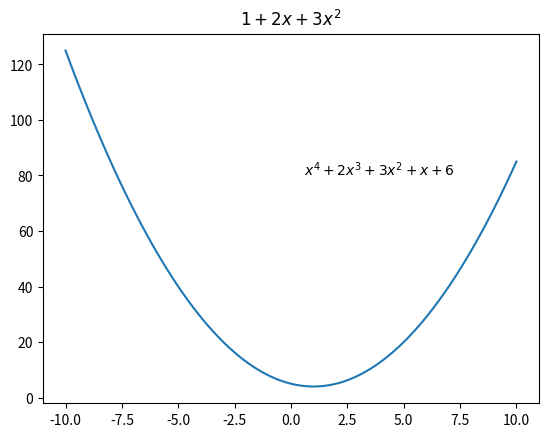

This figure's Python source:
# from _future_ import division

import matplotlib.pyplot as plt
import numpy as np
from sympy import *

# from sympy import latex


# x = np.linspace(-10, 10, 100)
# fx = []
# for i in range(len(x)):
#     fx.append(x[i] ** 2 - 2 * x[i] + 5)
#
# # X = simplify(x ** 2)
# # print(X)
# # plt.subplot(2, 1, 1)
# plt.plot(x, fx)
#
# plt.show()


x, y, z, t = symbols('x y z t')
k, m, n = symbols('k m n', integer=True)
f, g, h = symbols('f g h', cls=Function)

x = np.linspace(-10, 10, 100)
f_x = []
for i in range(len(x)):
    f_x.append(x[i] ** 2 - 2 * x[i] + 5)

str = ""
str += "({-5})+ 5x^{5} + y^{5}"
str = "$" + str + "$"


# plt.plot(x, f_x)
# plt.text(0.6, 80, r'$x^{4}+ 2x^{3}+3x^{2}+x+6$')
# plt.title(str)
# plt.show()

list_of_coefficients = [1, 2, 3]

full_equation_string = ""  # The resulting string
for i, a in enumerate(list_of_coefficients):
    if int(a) == a:  # Remove the trailing .0
        a = int(a)
    if i == 0:  # First coefficient, no need for X
        if a > 0:
            full_equation_string += "{a} + ".format(a=a)
        elif a < 0:  # Negative a is printed like (a)
            full_equation_string += "({a}) + ".format(a=a)
        # a = 0 is not displayed
    elif i == 1:  # Second coefficient, only X and not X**i
        if a == 1:  # a = 1 does not need to be displayed
            full_equation_string += "x + "
        elif a > 0:
            full_equation_string += "{a}x + ".format(a=a)
        elif a < 0:
            full_equation_string += "({a})x + ".format(a=a)
    else:
        if i == (len(list_of_coefficients) - 1):
            if a == 1:
                # A special care needs to be addressed to put the exponent in {..} in LaTeX
                full_equation_string += "x^{i}".format(i=i)
            elif a > 0:
                full_equation_string += "{a}x^{i}".format(a=a, i=i)
            elif a < 0:
                full_equation_string += "({a})x^{i}".format(a=a, i=i)
        else:
            if a == 1:
                # A special care needs to be addressed to put the exponent in {..} in LaTeX
                full_equation_string += "x^{i} + ".format(i=i)
            elif a > 0:
                full_equation_string += "{a}x^{i} + ".format(a=a, i=i)
            elif a < 0:
                full_equation_string += "({a})x^{i} + ".format(a=a, i=i)
full_equation_string = "$"+full_equation_string+"$"
plt.plot(x, f_x)
plt.text(0.6, 80, r'$x^{4}+ 2x^{3}+3x^{2}+x+6$')
plt.title(full_equation_string)
plt.show()
